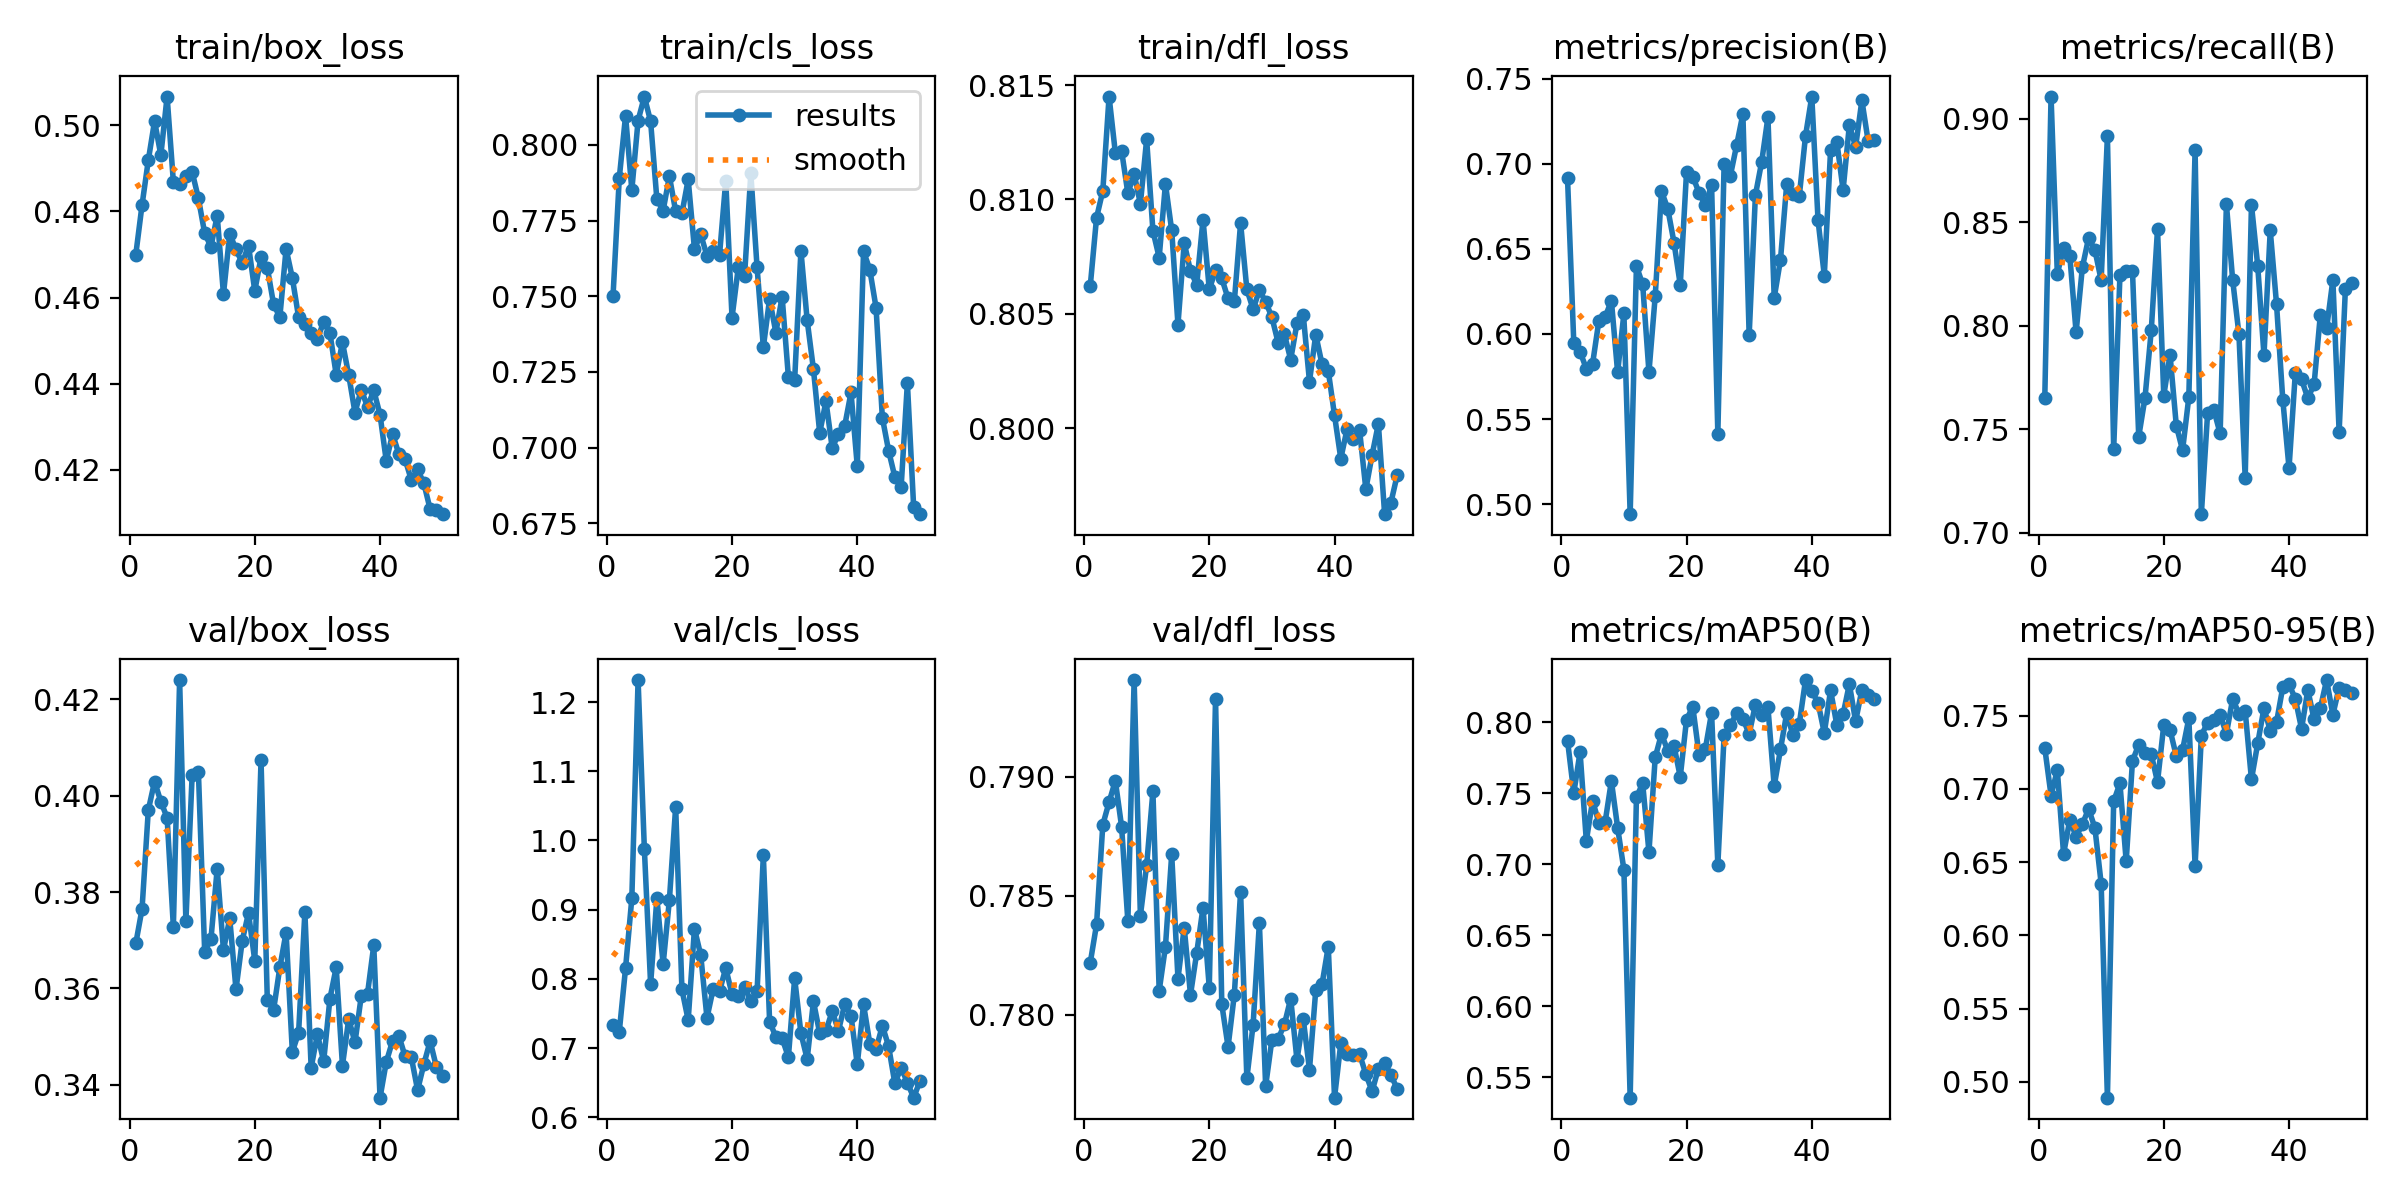

Data behind this chart, as committed beside it:
epoch, time, train/box_loss, train/cls_loss, train/dfl_loss, metrics/precision(B), metrics/recall(B), metrics/mAP50(B), metrics/mAP50-95(B), val/box_loss, val/cls_loss, val/dfl_loss, lr/pg0, lr/pg1, lr/pg2
1, 39.15, 0.47, 0.7502, 0.8062, 0.6915, 0.7652, 0.787, 0.7279, 0.3693, 0.7335, 0.7822, 0.0006627, 0.0006627, 0.0006627
2, 76.62, 0.4815, 0.7891, 0.8092, 0.5946, 0.9106, 0.7501, 0.6955, 0.3765, 0.7239, 0.7838, 0.001303, 0.001303, 0.001303
3, 113.8, 0.4919, 0.8096, 0.8104, 0.5895, 0.8251, 0.779, 0.7129, 0.397, 0.8156, 0.788, 0.001917, 0.001917, 0.001917
4, 150.6, 0.501, 0.7851, 0.8145, 0.5796, 0.8373, 0.7164, 0.6555, 0.4029, 0.9165, 0.7889, 0.001881, 0.001881, 0.001881
5, 187.8, 0.493, 0.808, 0.812, 0.5825, 0.8335, 0.7447, 0.6791, 0.3987, 1.232, 0.7898, 0.001842, 0.001842, 0.001842
6, 224.8, 0.5067, 0.816, 0.8121, 0.6077, 0.7968, 0.7292, 0.6673, 0.3954, 0.9882, 0.7879, 0.001802, 0.001802, 0.001802
7, 261.9, 0.4869, 0.8077, 0.8103, 0.6098, 0.8281, 0.7295, 0.676, 0.3728, 0.7923, 0.7839, 0.001762, 0.001762, 0.001762
8, 299.6, 0.4863, 0.782, 0.8111, 0.6196, 0.8424, 0.7586, 0.6863, 0.4239, 0.9167, 0.7941, 0.001723, 0.001723, 0.001723
9, 337.2, 0.4881, 0.7783, 0.8098, 0.5774, 0.8365, 0.7256, 0.6734, 0.3739, 0.8214, 0.7842, 0.001683, 0.001683, 0.001683
10, 374.6, 0.4892, 0.7896, 0.8126, 0.6121, 0.822, 0.6961, 0.6353, 0.4043, 0.9142, 0.7863, 0.001644, 0.001644, 0.001644
11, 411.8, 0.483, 0.7781, 0.8086, 0.494, 0.8915, 0.5354, 0.4891, 0.4048, 1.049, 0.7894, 0.001604, 0.001604, 0.001604
12, 449.6, 0.4749, 0.7774, 0.8075, 0.6399, 0.7403, 0.7472, 0.6915, 0.3676, 0.7847, 0.781, 0.001564, 0.001564, 0.001564
13, 486.9, 0.4718, 0.7886, 0.8107, 0.6291, 0.8243, 0.7568, 0.7038, 0.3702, 0.7406, 0.7829, 0.001525, 0.001525, 0.001525
14, 524.2, 0.479, 0.7656, 0.8086, 0.5776, 0.8266, 0.7085, 0.6505, 0.3849, 0.8726, 0.7867, 0.001485, 0.001485, 0.001485
15, 561.7, 0.4608, 0.7704, 0.8045, 0.6222, 0.8266, 0.7752, 0.7191, 0.368, 0.8345, 0.7815, 0.001446, 0.001446, 0.001446
16, 599, 0.4748, 0.7634, 0.8081, 0.684, 0.7464, 0.7917, 0.7301, 0.3745, 0.7437, 0.7837, 0.001406, 0.001406, 0.001406
17, 636.6, 0.4712, 0.7651, 0.8069, 0.6737, 0.7651, 0.78, 0.7248, 0.3598, 0.7861, 0.7808, 0.001366, 0.001366, 0.001366
18, 674.2, 0.468, 0.7636, 0.8063, 0.6538, 0.7977, 0.7833, 0.7236, 0.3699, 0.7821, 0.7826, 0.001327, 0.001327, 0.001327
19, 711.8, 0.4721, 0.7881, 0.8091, 0.6289, 0.8466, 0.7615, 0.7047, 0.3756, 0.8158, 0.7845, 0.001287, 0.001287, 0.001287
20, 749.3, 0.4616, 0.743, 0.8061, 0.6952, 0.7662, 0.8018, 0.7436, 0.3658, 0.7776, 0.7811, 0.001248, 0.001248, 0.001248
21, 786.7, 0.4693, 0.7595, 0.8069, 0.6924, 0.7859, 0.8108, 0.7402, 0.4073, 0.7757, 0.7933, 0.001208, 0.001208, 0.001208
22, 824, 0.467, 0.7567, 0.8065, 0.6831, 0.7517, 0.7771, 0.7223, 0.3577, 0.7878, 0.7804, 0.001168, 0.001168, 0.001168
23, 861.6, 0.4585, 0.7906, 0.8057, 0.6756, 0.7398, 0.781, 0.7265, 0.3555, 0.7685, 0.7786, 0.001129, 0.001129, 0.001129
24, 900.2, 0.4554, 0.7595, 0.8055, 0.6877, 0.7655, 0.8066, 0.7482, 0.3644, 0.782, 0.7808, 0.001089, 0.001089, 0.001089
25, 937.7, 0.4713, 0.7332, 0.809, 0.5414, 0.8849, 0.6994, 0.6475, 0.3716, 0.9788, 0.7852, 0.00105, 0.00105, 0.00105
26, 975.3, 0.4646, 0.7491, 0.8061, 0.7, 0.7089, 0.7907, 0.7364, 0.3468, 0.7384, 0.7773, 0.00101, 0.00101, 0.00101
27, 1013, 0.4554, 0.738, 0.8052, 0.6931, 0.7578, 0.7981, 0.7453, 0.3509, 0.7161, 0.7796, 0.0009704, 0.0009704, 0.0009704
28, 1052, 0.4538, 0.7498, 0.806, 0.711, 0.7592, 0.8062, 0.7468, 0.3758, 0.7142, 0.7839, 0.0009308, 0.0009308, 0.0009308
29, 1092, 0.4518, 0.7234, 0.8055, 0.7293, 0.7479, 0.8025, 0.7504, 0.3436, 0.6871, 0.777, 0.0008912, 0.0008912, 0.0008912
30, 1132, 0.4504, 0.7223, 0.8048, 0.5992, 0.8587, 0.7917, 0.7377, 0.3505, 0.801, 0.7789, 0.0008516, 0.0008516, 0.0008516
31, 1171, 0.4544, 0.765, 0.8037, 0.6817, 0.822, 0.8124, 0.7614, 0.3449, 0.7215, 0.779, 0.000812, 0.000812, 0.000812
32, 1209, 0.4517, 0.742, 0.8041, 0.7012, 0.7959, 0.8054, 0.7515, 0.3579, 0.6842, 0.7796, 0.0007724, 0.0007724, 0.0007724
33, 1247, 0.4421, 0.7259, 0.803, 0.7275, 0.7265, 0.8105, 0.7531, 0.3644, 0.7677, 0.7807, 0.0007328, 0.0007328, 0.0007328
34, 1285, 0.4496, 0.7049, 0.8046, 0.6212, 0.8583, 0.755, 0.7065, 0.344, 0.7215, 0.7781, 0.0006932, 0.0006932, 0.0006932
35, 1322, 0.442, 0.7154, 0.805, 0.6435, 0.8289, 0.7808, 0.731, 0.3537, 0.7255, 0.7798, 0.0006536, 0.0006536, 0.0006536
36, 1359, 0.4333, 0.6998, 0.802, 0.6882, 0.7858, 0.8065, 0.7552, 0.3488, 0.7532, 0.7777, 0.000614, 0.000614, 0.000614
37, 1397, 0.4386, 0.7046, 0.8041, 0.6821, 0.846, 0.7907, 0.7398, 0.3584, 0.7252, 0.781, 0.0005744, 0.0005744, 0.0005744
38, 1435, 0.4346, 0.7073, 0.8028, 0.6809, 0.8105, 0.7986, 0.7453, 0.3589, 0.7637, 0.7813, 0.0005348, 0.0005348, 0.0005348
39, 1473, 0.4385, 0.7182, 0.8025, 0.7164, 0.7643, 0.8297, 0.7694, 0.369, 0.7468, 0.7829, 0.0004952, 0.0004952, 0.0004952
40, 1510, 0.4328, 0.6939, 0.8006, 0.7396, 0.7312, 0.8219, 0.7713, 0.3374, 0.6764, 0.7765, 0.0004556, 0.0004556, 0.0004556
41, 1591, 0.422, 0.7648, 0.7987, 0.6669, 0.7769, 0.8137, 0.7616, 0.3448, 0.7632, 0.7788, 0.000416, 0.000416, 0.000416
42, 1628, 0.4283, 0.7588, 0.8, 0.6343, 0.774, 0.7924, 0.741, 0.3491, 0.7066, 0.7783, 0.0003764, 0.0003764, 0.0003764
43, 1664, 0.4237, 0.7462, 0.7995, 0.708, 0.765, 0.8225, 0.7676, 0.3502, 0.6982, 0.7783, 0.0003368, 0.0003368, 0.0003368
44, 1701, 0.4225, 0.71, 0.7999, 0.713, 0.7716, 0.7981, 0.7474, 0.3459, 0.7325, 0.7783, 0.0002972, 0.0002972, 0.0002972
45, 1745, 0.4176, 0.699, 0.7973, 0.6846, 0.8052, 0.8055, 0.7551, 0.3457, 0.7028, 0.7775, 0.0002576, 0.0002576, 0.0002576
46, 1782, 0.4201, 0.6903, 0.7988, 0.7228, 0.7986, 0.8268, 0.7743, 0.3389, 0.649, 0.7768, 0.000218, 0.000218, 0.000218
47, 1820, 0.4168, 0.6869, 0.8002, 0.71, 0.822, 0.8007, 0.7507, 0.3443, 0.672, 0.7777, 0.0001784, 0.0001784, 0.0001784
48, 1852, 0.4109, 0.7214, 0.7962, 0.7373, 0.7487, 0.8228, 0.7692, 0.3491, 0.6502, 0.778, 0.0001388, 0.0001388, 0.0001388
49, 1878, 0.4106, 0.6805, 0.7967, 0.7134, 0.8178, 0.8194, 0.7673, 0.3437, 0.6284, 0.7774, 9.92e-05, 9.92e-05, 9.92e-05
50, 1913, 0.4097, 0.678, 0.7979, 0.7139, 0.8205, 0.8164, 0.7651, 0.3418, 0.6521, 0.7769, 5.96e-05, 5.96e-05, 5.96e-05
